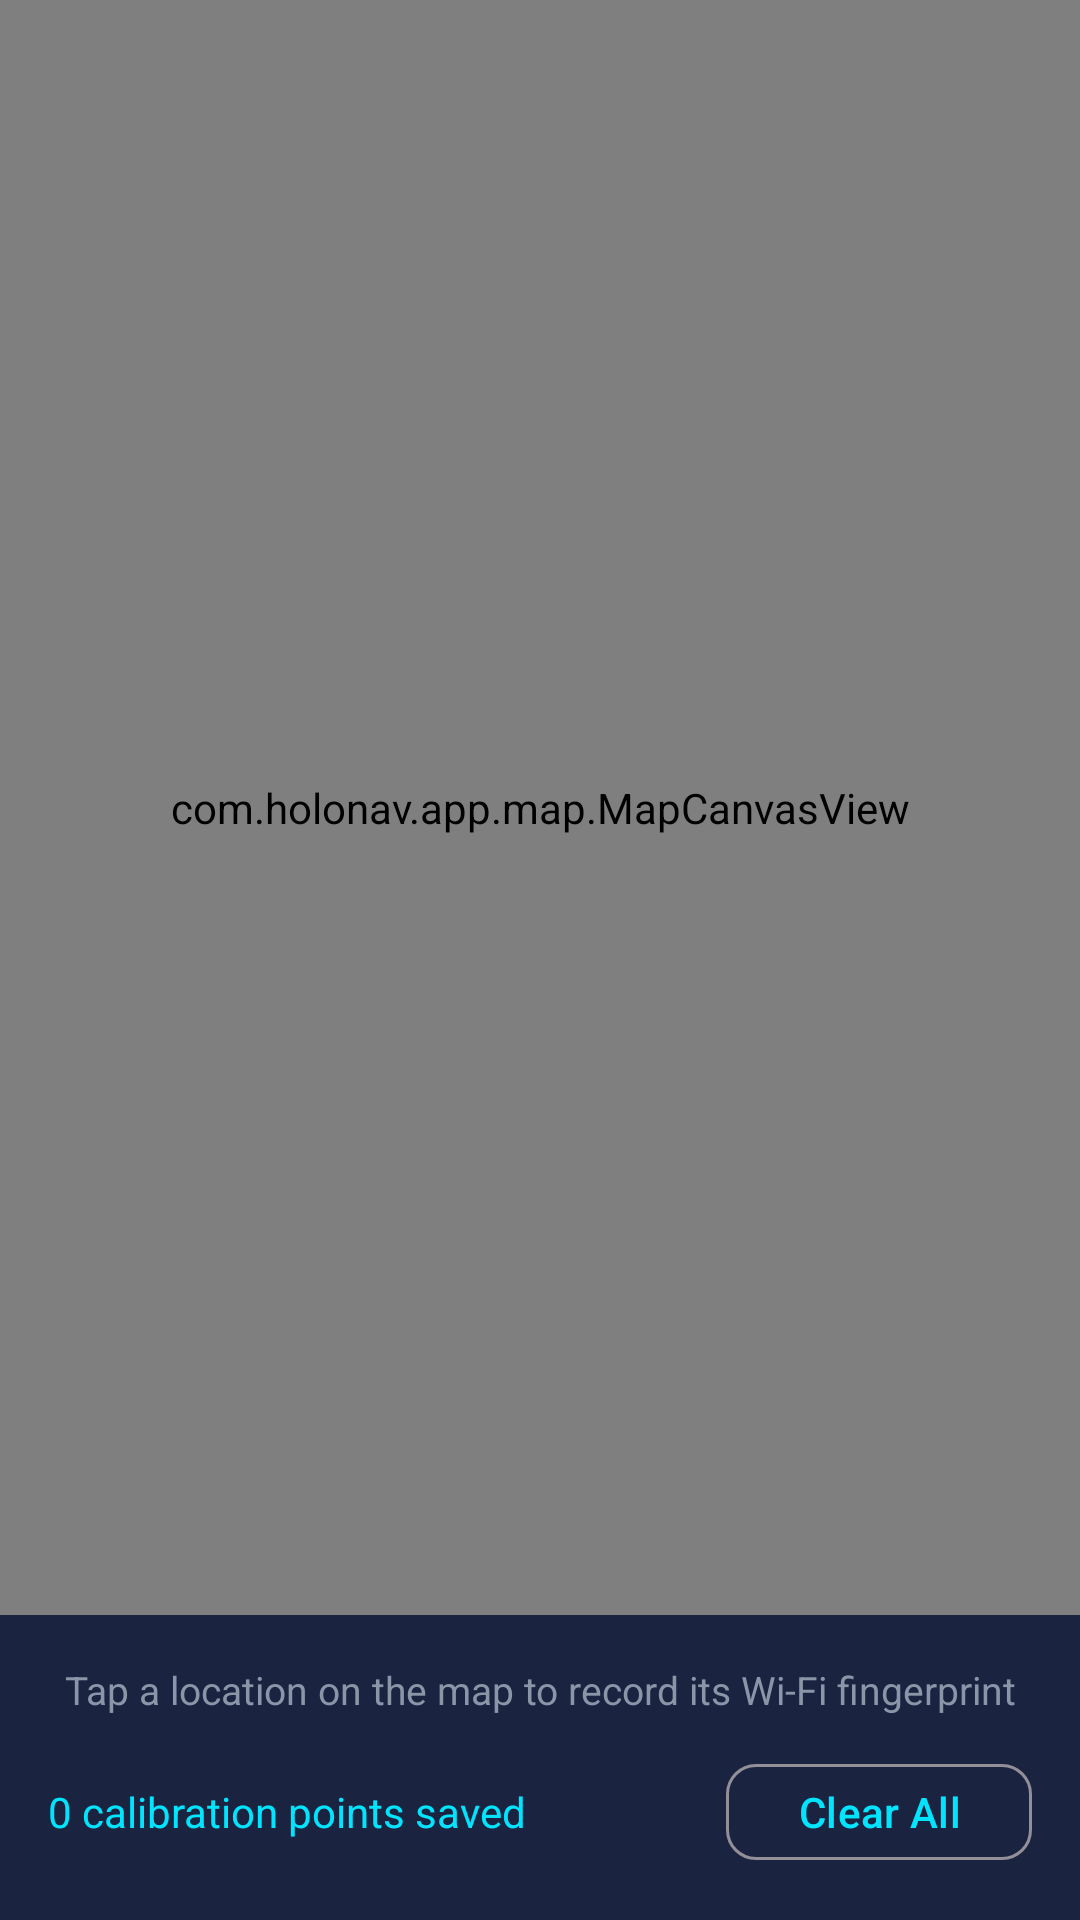

Write the Android layout XML for this screen, with the resource values it uses.
<!-- AndroidManifest.xml: application theme Theme.HoloNav -->
<!-- res/layout/fragment_calibration.xml -->
<?xml version="1.0" encoding="utf-8"?>
<androidx.constraintlayout.widget.ConstraintLayout
    xmlns:android="http://schemas.android.com/apk/res/android"
    xmlns:app="http://schemas.android.com/apk/res-auto"
    android:layout_width="match_parent"
    android:layout_height="match_parent"
    android:background="@color/background">

    
    <com.holonav.app.map.MapCanvasView
        android:id="@+id/calibration_map"
        android:layout_width="0dp"
        android:layout_height="0dp"
        app:layout_constraintTop_toTopOf="parent"
        app:layout_constraintBottom_toTopOf="@id/calibration_controls"
        app:layout_constraintStart_toStartOf="parent"
        app:layout_constraintEnd_toEndOf="parent" />

    
    <com.google.android.material.card.MaterialCardView
        android:id="@+id/scanning_overlay"
        android:layout_width="wrap_content"
        android:layout_height="wrap_content"
        android:visibility="gone"
        app:cardBackgroundColor="@color/card_bg"
        app:cardCornerRadius="16dp"
        app:cardElevation="8dp"
        app:layout_constraintTop_toTopOf="parent"
        app:layout_constraintBottom_toBottomOf="parent"
        app:layout_constraintStart_toStartOf="parent"
        app:layout_constraintEnd_toEndOf="parent">

        <LinearLayout
            android:layout_width="wrap_content"
            android:layout_height="wrap_content"
            android:orientation="vertical"
            android:padding="24dp"
            android:gravity="center">

            <ProgressBar
                android:layout_width="48dp"
                android:layout_height="48dp"
                android:indeterminateTint="@color/primary" />

            <TextView
                android:layout_width="wrap_content"
                android:layout_height="wrap_content"
                android:layout_marginTop="12dp"
                android:text="@string/calibrating"
                android:textColor="@color/on_surface"
                android:textSize="14sp" />
        </LinearLayout>
    </com.google.android.material.card.MaterialCardView>

    
    <LinearLayout
        android:id="@+id/calibration_controls"
        android:layout_width="0dp"
        android:layout_height="wrap_content"
        android:orientation="vertical"
        android:padding="16dp"
        android:background="@color/surface_elevated"
        app:layout_constraintBottom_toBottomOf="parent"
        app:layout_constraintStart_toStartOf="parent"
        app:layout_constraintEnd_toEndOf="parent">

        <TextView
            android:layout_width="match_parent"
            android:layout_height="wrap_content"
            android:text="@string/calibration_instruction"
            android:textColor="@color/text_secondary"
            android:textSize="13sp"
            android:gravity="center" />

        <LinearLayout
            android:layout_width="match_parent"
            android:layout_height="wrap_content"
            android:orientation="horizontal"
            android:layout_marginTop="12dp"
            android:gravity="center">

            <TextView
                android:id="@+id/calibration_count"
                android:layout_width="0dp"
                android:layout_height="wrap_content"
                android:layout_weight="1"
                android:text="0 calibration points saved"
                android:textColor="@color/primary"
                android:textSize="14sp" />

            <com.google.android.material.button.MaterialButton
                android:id="@+id/btn_clear_calibration"
                style="@style/Widget.Material3.Button.OutlinedButton"
                android:layout_width="wrap_content"
                android:layout_height="40dp"
                android:text="@string/clear_calibration"
                android:textAllCaps="false"
                app:cornerRadius="10dp" />
        </LinearLayout>
    </LinearLayout>
</androidx.constraintlayout.widget.ConstraintLayout>
<!-- resources referenced by this layout -->
<resources>
  <color name="background">#FF0A0E1A</color>
  <color name="card_bg">#CC1A2340</color>
  <color name="on_surface">#FFEAECF0</color>
  <color name="primary">#FF00E5FF</color>
  <color name="surface_elevated">#FF1A2340</color>
  <color name="text_secondary">#FF8B95A8</color>
  <string name="calibrating">Scanning Wi-Fi networks…</string>
  <string name="calibration_instruction">Tap a location on the map to record its Wi-Fi fingerprint</string>
  <string name="clear_calibration">Clear All</string>
  <style name="Theme.HoloNav" parent="Theme.Material3.Dark.NoActionBar">
          <item name="colorPrimary">@color/primary</item>
          <item name="colorPrimaryDark">@color/primary_dark</item>
          <item name="colorSecondary">@color/secondary</item>
          <item name="colorSecondaryVariant">@color/secondary_variant</item>
          <item name="android:colorBackground">@color/background</item>
          <item name="colorSurface">@color/surface</item>
          <item name="colorOnPrimary">@color/on_primary</item>
          <item name="colorOnBackground">@color/on_background</item>
          <item name="colorOnSurface">@color/on_surface</item>
          <item name="android:statusBarColor">@color/background</item>
          <item name="android:navigationBarColor">@color/surface</item>
          <item name="android:windowBackground">@color/background</item>
      </style>
  <color name="primary_dark">#FF00B8D4</color>
  <color name="secondary">#FFBB86FC</color>
  <color name="secondary_variant">#FF3700B3</color>
  <color name="surface">#FF121829</color>
  <color name="on_primary">#FF000000</color>
  <color name="on_background">#FFEAECF0</color>
</resources>
